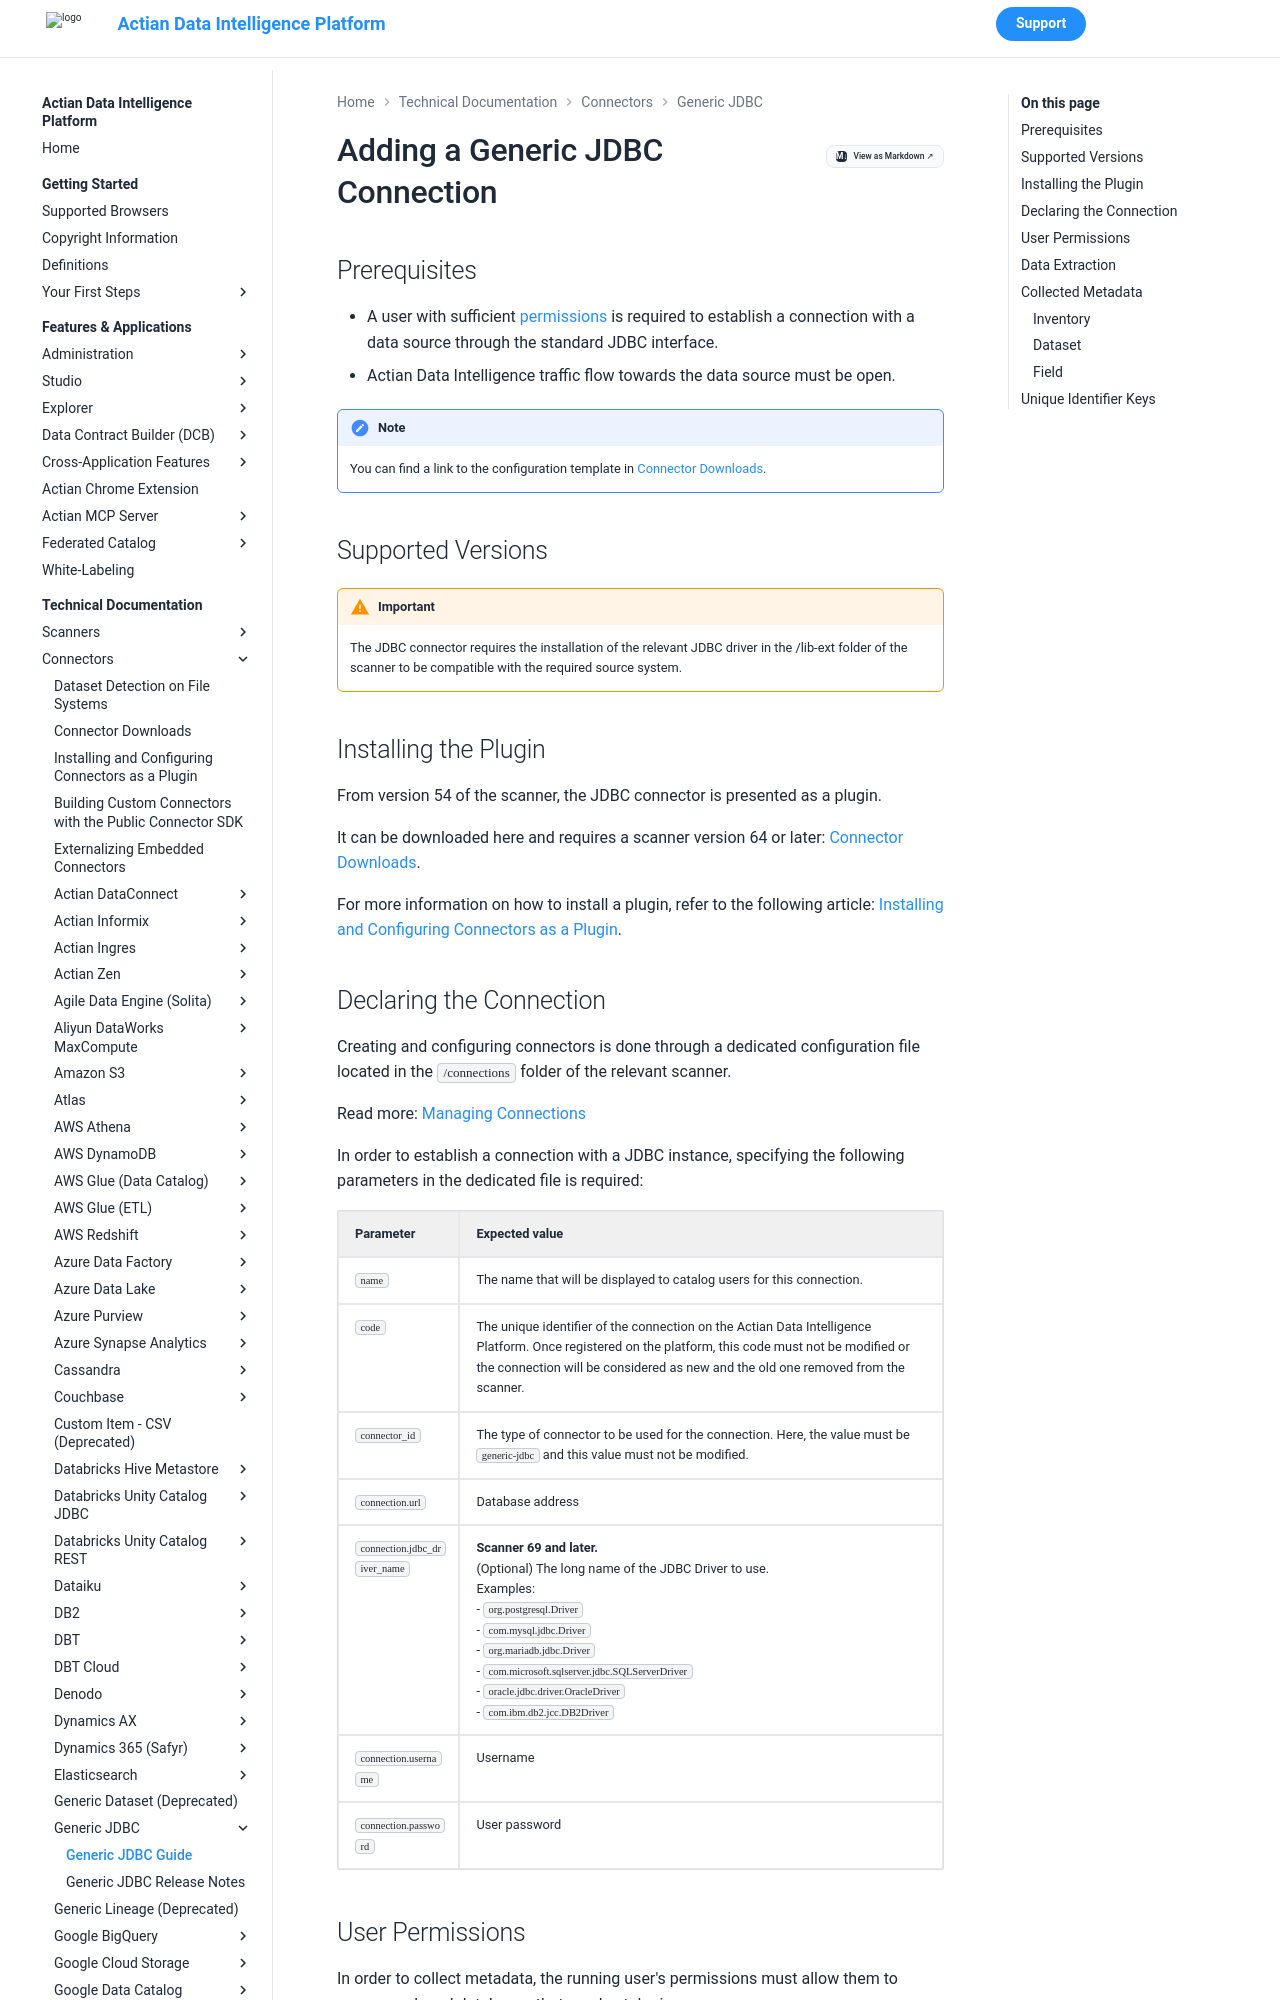

repository: ActianCorp/zeenea-platform-docs · page: latest/technical-documentation/connectors/generic-jdbc/generic-jdbc.html · generator: mkdocs

# Adding a Generic JDBC Connection

## Prerequisites

* A user with sufficient [permissions](#user-permissions) is required to establish a connection with a data source through the standard JDBC interface.
* Actian Data Intelligence traffic flow towards the data source must be open.

!!! note
    You can find a link to the configuration template in [Connector Downloads](../connectors-list.md).


## Supported Versions

!!! warning "Important"
    The JDBC connector requires the installation of the relevant JDBC driver in the /lib-ext folder of the scanner to be compatible with the required source system.


## Installing the Plugin

From version 54 of the scanner, the JDBC connector is presented as a plugin.

It can be downloaded here and requires a scanner version 64 or later: [Connector Downloads](../connectors-list.md).

For more information on how to install a plugin, refer to the following article: [Installing and Configuring Connectors as a Plugin](../connectors-install-as-plugin.md).
